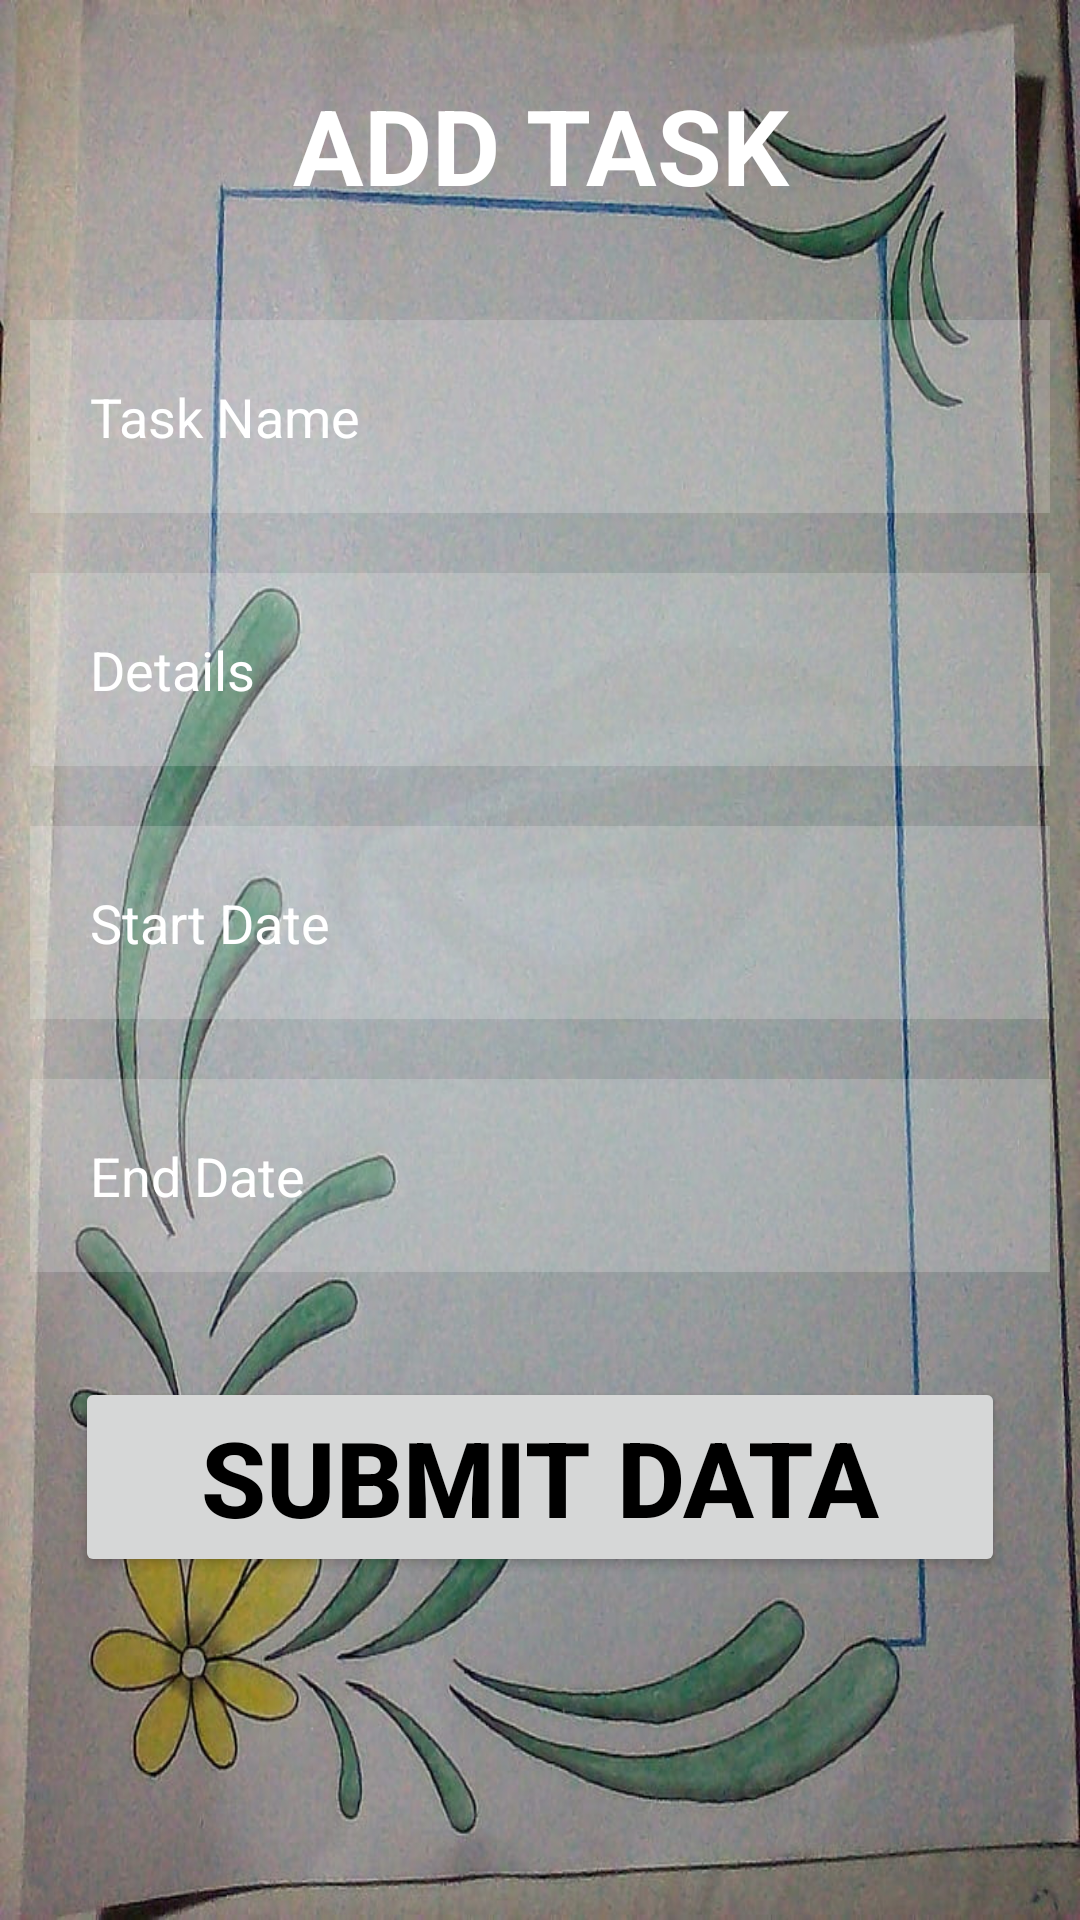

This screen was rendered from an Android layout file. Write that file and the resources it references.
<!-- AndroidManifest.xml: application theme Theme.Material3.Light -->
<!-- res/layout/activity_tasks.xml -->
<?xml version="1.0" encoding="utf-8"?>
<RelativeLayout xmlns:android="http://schemas.android.com/apk/res/android"
    xmlns:app="http://schemas.android.com/apk/res-auto"
    xmlns:tools="http://schemas.android.com/tools"
    android:layout_width="match_parent"
    android:layout_height="match_parent"
    tools:context=".Tasks"
    android:background="@drawable/project">
    <TextView
        android:id="@+id/Task"
        android:layout_width="match_parent"
        android:layout_height="wrap_content"
        android:layout_marginStart="25dp"
        android:layout_marginTop="25dp"
        android:layout_marginEnd="25dp"
        android:layout_marginBottom="25dp"
        android:gravity="center"
        android:text="ADD TASK"
        android:textColor="@color/white"
        android:textSize="35dp"
        android:textStyle="bold" />
    <EditText
        android:id="@+id/name"
        android:layout_width="match_parent"
        android:layout_height="wrap_content"
        android:layout_below="@id/Task"
        android:layout_marginStart="10dp"
        android:layout_marginTop="10dp"
        android:layout_marginEnd="10dp"
        android:layout_marginBottom="10dp"
        android:background="#30ffffff"
        android:drawablePadding="20dp"
        android:padding="20dp"
        android:text="Task Name"
        android:textColor="@color/white"
        android:textColorHint="@color/white" />
    <EditText
        android:id="@+id/details"
        android:layout_width="match_parent"
        android:layout_height="wrap_content"
        android:layout_below="@id/name"
        android:layout_marginStart="10dp"
        android:layout_marginTop="10dp"
        android:layout_marginEnd="10dp"
        android:layout_marginBottom="10dp"
        android:background="#30ffffff"
        android:drawablePadding="20dp"
        android:padding="20dp"
        android:text="Details"
        android:textColor="@color/white"
        android:textColorHint="@color/white" />
    <EditText
        android:id="@+id/date1"
        android:layout_width="match_parent"
        android:layout_height="wrap_content"
        android:layout_below="@id/details"
        android:layout_marginStart="10dp"
        android:layout_marginTop="10dp"
        android:layout_marginEnd="10dp"
        android:layout_marginBottom="10dp"
        android:background="#30ffffff"
        android:drawablePadding="20dp"
        android:padding="20dp"
        android:text="Start Date"
        android:textColor="@color/white"
        android:textColorHint="@color/white" />
    <EditText
        android:id="@+id/date2"
        android:layout_width="match_parent"
        android:layout_height="wrap_content"
        android:layout_below="@id/date1"
        android:layout_marginStart="10dp"
        android:layout_marginTop="10dp"
        android:layout_marginEnd="10dp"
        android:layout_marginBottom="10dp"
        android:background="#30ffffff"
        android:drawablePadding="20dp"
        android:padding="20dp"
        android:text="End Date"
        android:textColor="@color/white"
        android:textColorHint="@color/white" />

    <Button
        android:id="@+id/Registerbtn"
        android:layout_width="match_parent"
        android:layout_height="wrap_content"
        android:layout_below="@id/date2"
        android:layout_marginStart="25dp"
        android:layout_marginTop="25dp"
        android:layout_marginEnd="25dp"
        android:layout_marginBottom="25dp"
        android:gravity="center"
        android:text="Submit Data"
        android:textColor="@color/black"
        android:textSize="35dp"
        android:textStyle="bold" />

</RelativeLayout>
<!-- resources referenced by this layout -->
<resources>
  <!-- drawable project: jpg bitmap (drawable, 121482 bytes) -->
  <!-- not gathered from this repository: default colours our renderer supplied (Android Studio template values) -->
  <color name="black">#FF000000</color>
  <color name="white">#FFFFFFFF</color>
</resources>
